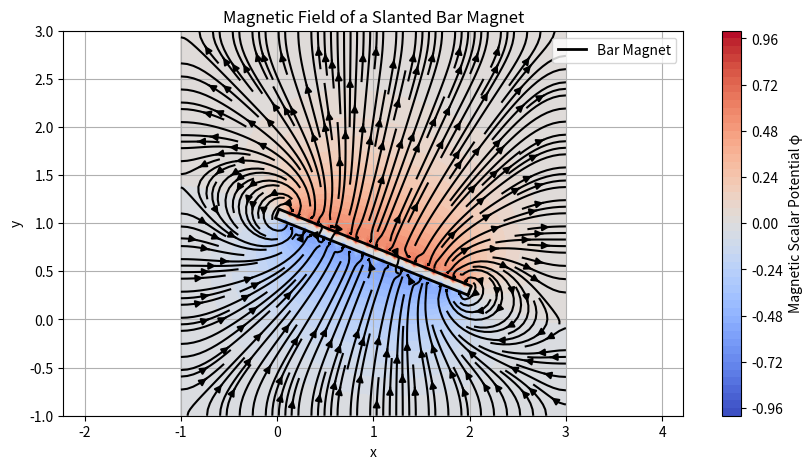

This figure's Python source:
import numpy as np
import matplotlib.pyplot as plt
from matplotlib.path import Path

# === User Input ===
x1, y1 = 1.5, 0.5
x2, y2 = 0.5, 0.9
thickness = 0.1
north_side = 'right'  # or 'right'

# === Grid Setup ===
nx, ny = 100, 100
x = np.linspace(-1, 3, nx)
y = np.linspace(-1, 3, ny)
X, Y = np.meshgrid(x, y)
dx = x[1] - x[0]
dy = y[1] - y[0]
phi = np.zeros((ny, nx))

# === Compute Direction & Normal Vectors ===
L = np.hypot(x2 - x1, y2 - y1)
ux, uy = (x2 - x1) / L, (y2 - y1) / L        # Along magnet (long edge)
nx_, ny_ = -uy, ux                          # Normal to long edge

# === Define Magnet Rectangle ===
corner1 = (x1 - ux * L/2 + nx_ * thickness/2, y1 - uy * L/2 + ny_ * thickness/2)
corner2 = (x2 + ux * L/2 + nx_ * thickness/2, y2 + uy * L/2 + ny_ * thickness/2)
corner3 = (x2 + ux * L/2 - nx_ * thickness/2, y2 + uy * L/2 - ny_ * thickness/2)
corner4 = (x1 - ux * L/2 - nx_ * thickness/2, y1 - uy * L/2 - ny_ * thickness/2)

# === Build Magnet Mask ===
polygon = Path([corner1, corner2, corner3, corner4])
points = np.vstack((X.flatten(), Y.flatten())).T
mask = polygon.contains_points(points).reshape((ny, nx))

# === Detect Magnetic Surfaces ===
# Project distance from magnet center along normal direction
xc, yc = (x1 + x2) / 2, (y1 + y2) / 2
dxs = X - xc
dys = Y - yc
dot_normal = dxs * nx_ + dys * ny_

# Positive side (north), Negative side (south)
north_mask = (dot_normal > thickness * 0.4) & mask
south_mask = (dot_normal < -thickness * 0.4) & mask

# === Apply Scalar Potential Boundary Conditions ===
phi[north_mask] = 1.0 if north_side == 'left' else -1.0
phi[south_mask] = -1.0 if north_side == 'left' else 1.0

# === Solve Laplace's Equation ===
for _ in range(1000):
    phi_old = phi.copy()
    for j in range(1, ny - 1):
        for i in range(1, nx - 1):
            if mask[j, i]:
                continue
            phi[j, i] = 0.25 * (phi_old[j+1, i] + phi_old[j-1, i] +
                                phi_old[j, i+1] + phi_old[j, i-1])

# === Compute Magnetic Field (B = -∇φ) ===
By, Bx = np.gradient(-phi, dy, dx)

# === Plot Results ===
plt.figure(figsize=(10, 5))
plt.contourf(X, Y, phi, levels=50, cmap='coolwarm')
plt.colorbar(label='Magnetic Scalar Potential φ')
plt.streamplot(X, Y, Bx, By, color='k', density=2)

# Plot bar magnet rectangle
x_rect = [corner1[0], corner2[0], corner3[0], corner4[0], corner1[0]]
y_rect = [corner1[1], corner2[1], corner3[1], corner4[1], corner1[1]]
plt.plot(x_rect, y_rect, 'k-', lw=2, label='Bar Magnet')

plt.xlabel("x")
plt.ylabel("y")
plt.title("Magnetic Field of a Slanted Bar Magnet")
plt.axis('equal')
plt.grid(True)
plt.legend()
plt.show()
